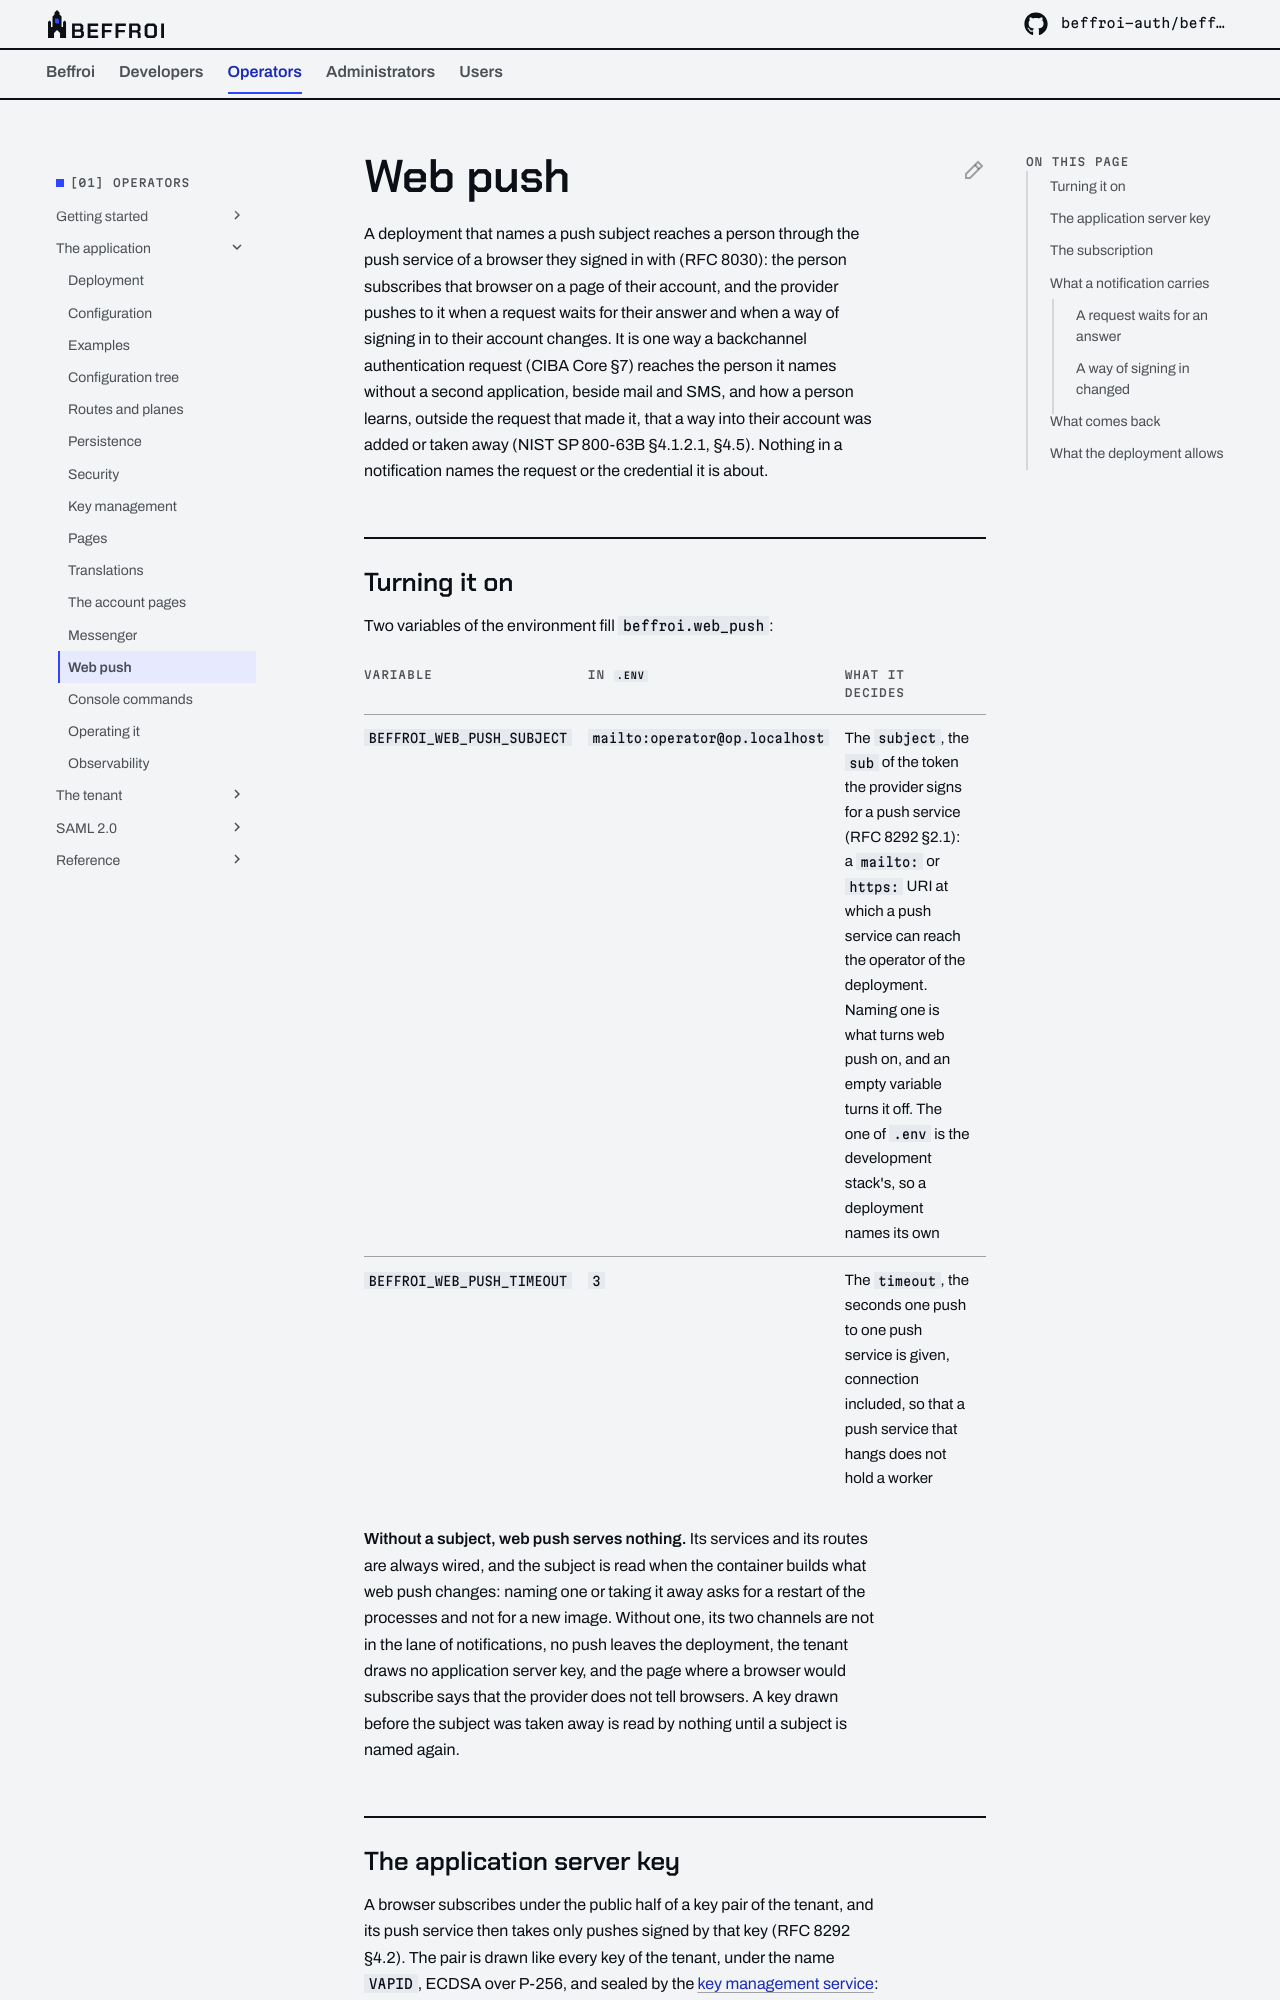

repository: beffroi-auth/docs · page: 0.1/operators/application/web-push/index.html · generator: mkdocs

---
title: Web push
description: Reaching a person through the push service of a browser they signed in with (RFC 8030), what a notification carries, and what becomes of it.
---

# Web push

A deployment that names a push subject reaches a person through the push service of a browser they signed in with
(RFC 8030): the person subscribes that browser on a page of their account, and the provider pushes to it when a
request waits for their answer and when a way of signing in to their account changes. It is one way a backchannel
authentication request (CIBA Core §7) reaches the person it names without a second application, beside mail and
SMS, and how a person learns, outside the request that made it, that a way into their account was added or taken
away (NIST SP 800-63B §4.1.2.1, §4.5). Nothing in a notification names the request or the credential it is about.

## Turning it on

Two variables of the environment fill `beffroi.web_push`:

| Variable | In `.env` | What it decides |
|---|---|---|
| `BEFFROI_WEB_PUSH_SUBJECT` | `mailto:operator@op.localhost` | The `subject`, the `sub` of the token the provider signs for a push service (RFC 8292 §2.1): a `mailto:` or `https:` URI at which a push service can reach the operator of the deployment. Naming one is what turns web push on, and an empty variable turns it off. The one of `.env` is the development stack's, so a deployment names its own |
| `BEFFROI_WEB_PUSH_TIMEOUT` | `3` | The `timeout`, the seconds one push to one push service is given, connection included, so that a push service that hangs does not hold a worker |

**Without a subject, web push serves nothing.** Its services and its routes are always wired, and the subject
is read when the container builds what web push changes: naming one or taking it away asks for a restart of the
processes and not for a new image. Without one, its two channels are not in the lane of notifications, no push
leaves the deployment, the tenant draws no application server key, and the page where a browser would subscribe
says that the provider does not tell browsers. A key drawn before the subject was taken away is read by nothing
until a subject is named again.

## The application server key

A browser subscribes under the public half of a key pair of the tenant, and its push service then takes only
pushes signed by that key (RFC 8292 §4.2). The pair is drawn like every key of the tenant, under the name
`VAPID`, ECDSA over P-256, and sealed by the [key management service](key-management.md):

``` bash
bin/console beffroi:keys:generate --algorithm=VAPID
```

It is a key the tenant hands out rather than publishes: it is in no JWK Set, and the page of notifications
hands its public half to the browser, as the uncompressed point of RFC 8292 §3.2 in base64url. A deployment
that turns web push on and draws no key has no key to hand out, and the page says so in the same words.

**A subscription is bound to the key it was made under**, by its `kid`. A rotation moves the key a new
browser subscribes under and never the key an old one is bound to: a subscription goes on being pushed to
until its key retires, and is then worth nothing, a push service refusing what any other key signs.
